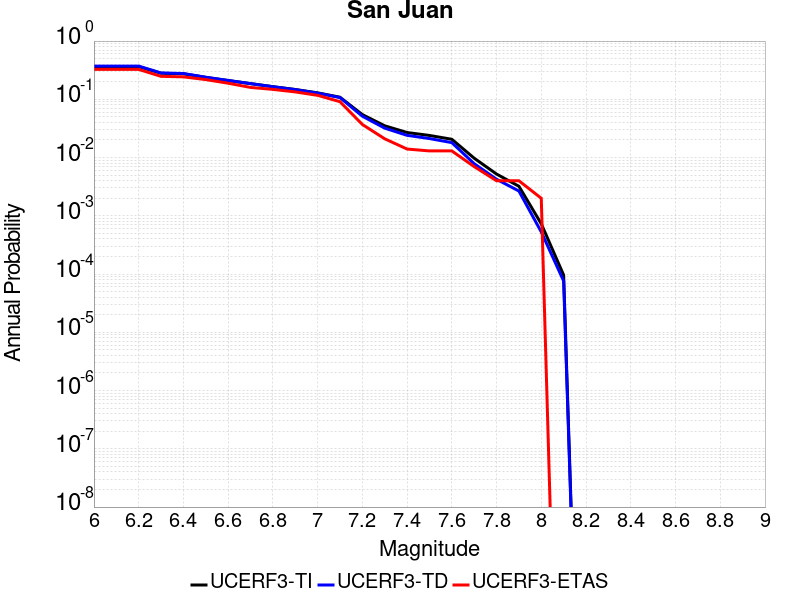

The data file committed next to this chart (first rows):
Magnitude, UCERF3-TI Prob, UCERF3-TD Prob, UCERF3-ETAS Prob
6.0, 0.3643, 0.372, 0.326
6.1, 0.3643, 0.372, 0.326
6.2, 0.3643, 0.372, 0.326
6.3, 0.2804, 0.2833, 0.248
6.4, 0.2745, 0.2774, 0.243
6.5, 0.2378, 0.2394, 0.218
6.6, 0.21, 0.2108, 0.189
6.7, 0.186, 0.1861, 0.16
6.8, 0.1649, 0.1644, 0.148
6.9, 0.1476, 0.1467, 0.134
7.0, 0.1292, 0.1279, 0.117
7.1, 0.1086, 0.1071, 0.091
7.2, 0.05473, 0.05132, 0.037
7.3, 0.03509, 0.03201, 0.021
7.4, 0.02692, 0.02407, 0.014
7.5, 0.02396, 0.0212, 0.013
7.6, 0.02061, 0.01805, 0.013
7.7, 0.009754, 0.007848, 0.007
7.8, 0.005212, 0.004244, 0.004
7.9, 0.003215, 0.002663, 0.004
8.0, 7.289074E-4, 5.2849826E-4, 0.002
8.1, 9.60221E-5, 7.611687E-5, 0.0
